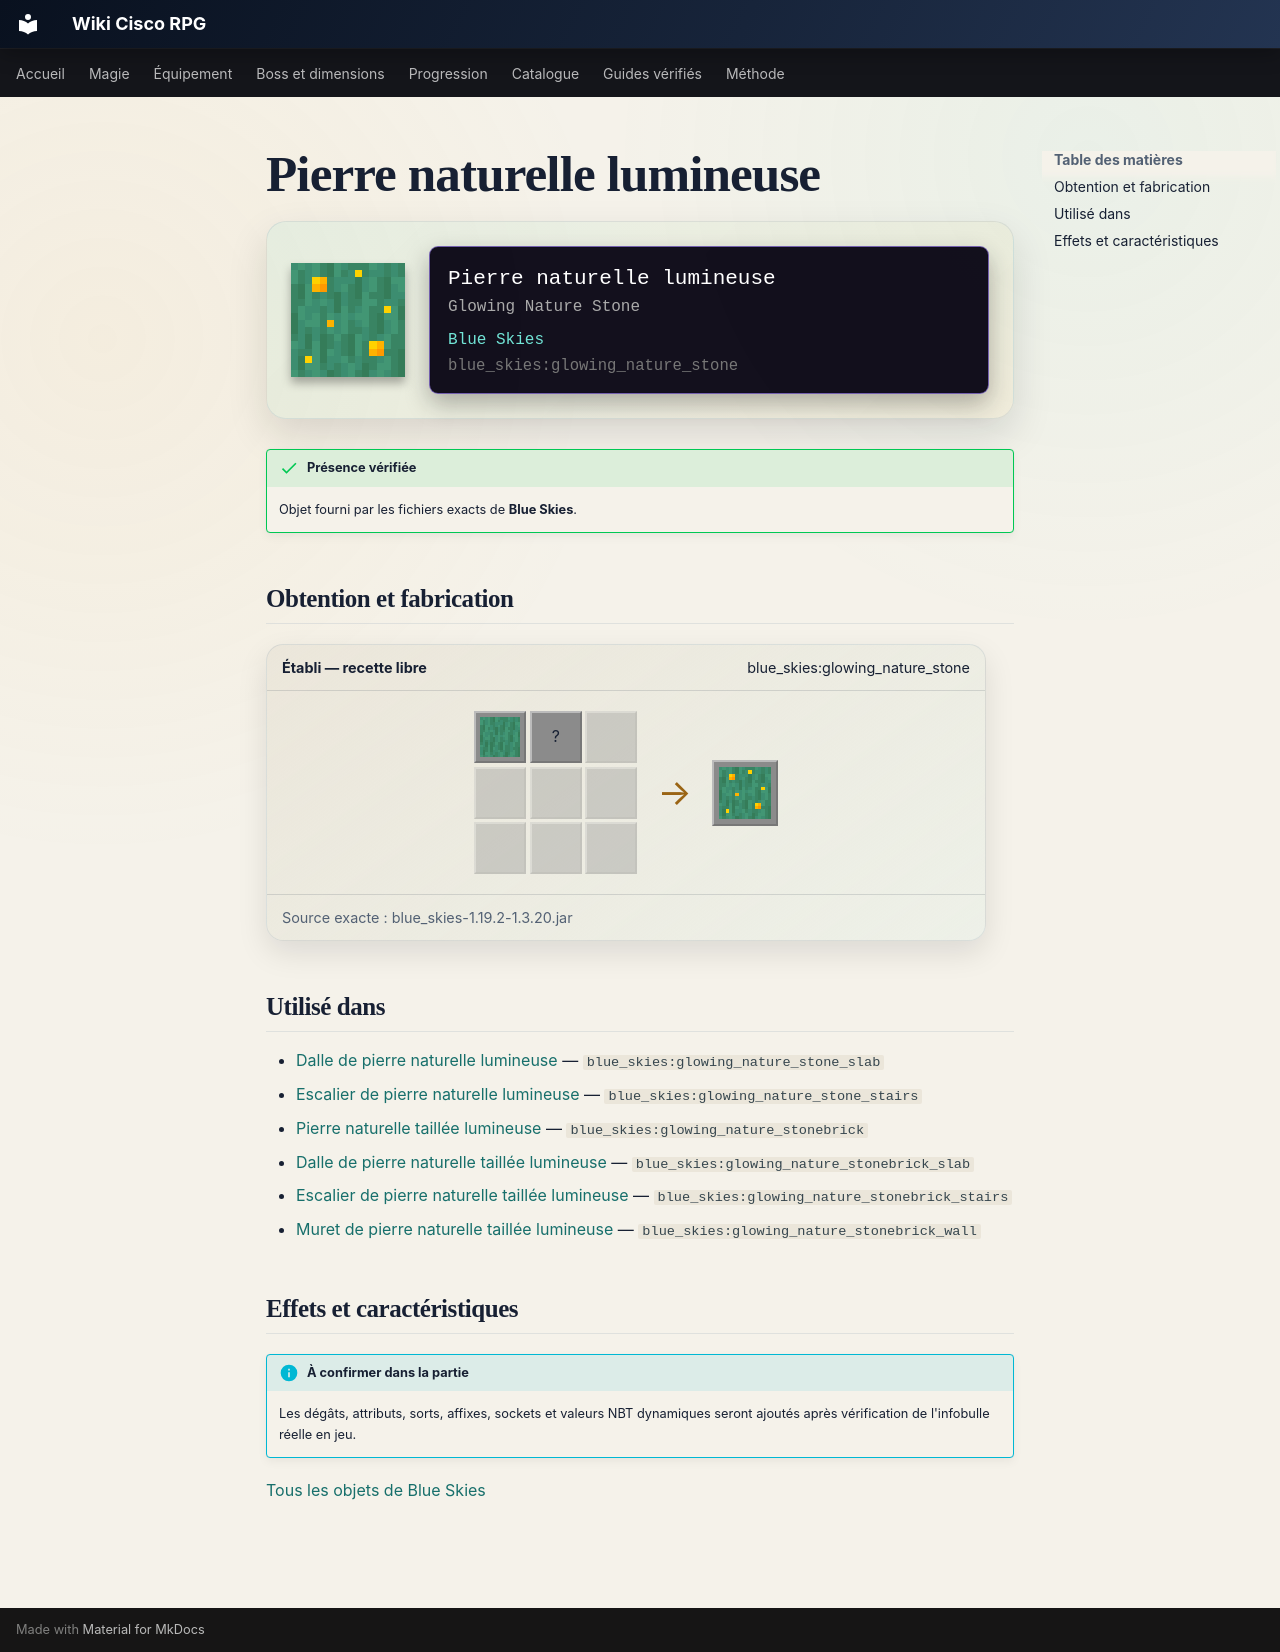

repository: Kloups-Dev/wiki-cisco-rpg · page: catalogue/objets/blue_skies/glowing_nature_stone/index.html · generator: mkdocs

# Pierre naturelle lumineuse

<div class="mc-item-showcase">
<img class="mc-item-icon" src="../../../../assets/generated/items/blue_skies/glowing_nature_stone.png" alt="Pierre naturelle lumineuse">
<div class="mc-tooltip-card">
<div class="mc-tooltip-card__name">Pierre naturelle lumineuse</div>
<div class="mc-tooltip-card__alias">Glowing Nature Stone</div>
<div class="mc-tooltip-card__mod">Blue Skies</div>
<div class="mc-tooltip-card__id">blue_skies:glowing_nature_stone</div>
</div>
</div>

!!! success "Présence vérifiée"
    Objet fourni par les fichiers exacts de **Blue Skies**.

## Obtention et fabrication

<div class="jei-recipe"><div class="jei-recipe__head"><strong>Établi — recette libre</strong><span>blue_skies:glowing_nature_stone</span></div><div class="jei-recipe__body"><div class="jei-grid"><a class="jei-slot" href="../../../../catalogue/objets/blue_skies/nature_stone/" title="Pierre naturelle (blue_skies:nature_stone)"><img src="../../../../assets/generated/items/blue_skies/nature_stone.png" alt="" loading="lazy"></a><span class="jei-slot" title="Glowstone Dust (minecraft:glowstone_dust)">?</span><span class="jei-slot jei-slot--empty"></span><span class="jei-slot jei-slot--empty"></span><span class="jei-slot jei-slot--empty"></span><span class="jei-slot jei-slot--empty"></span><span class="jei-slot jei-slot--empty"></span><span class="jei-slot jei-slot--empty"></span><span class="jei-slot jei-slot--empty"></span></div><span class="jei-arrow">→</span><span class="jei-slot jei-slot--result"><img src="../../../../assets/generated/items/blue_skies/glowing_nature_stone.png" alt=""></span></div><div class="jei-recipe__source">Source exacte : blue_skies-1.19.2-1.3.20.jar</div></div>

## Utilisé dans

- [Dalle de pierre naturelle lumineuse](../../../catalogue/objets/blue_skies/glowing_nature_stone_slab.md) — <code>blue_skies:glowing_nature_stone_slab</code>
- [Escalier de pierre naturelle lumineuse](../../../catalogue/objets/blue_skies/glowing_nature_stone_stairs.md) — <code>blue_skies:glowing_nature_stone_stairs</code>
- [Pierre naturelle taillée lumineuse](../../../catalogue/objets/blue_skies/glowing_nature_stonebrick.md) — <code>blue_skies:glowing_nature_stonebrick</code>
- [Dalle de pierre naturelle taillée lumineuse](../../../catalogue/objets/blue_skies/glowing_nature_stonebrick_slab.md) — <code>blue_skies:glowing_nature_stonebrick_slab</code>
- [Escalier de pierre naturelle taillée lumineuse](../../../catalogue/objets/blue_skies/glowing_nature_stonebrick_stairs.md) — <code>blue_skies:glowing_nature_stonebrick_stairs</code>
- [Muret de pierre naturelle taillée lumineuse](../../../catalogue/objets/blue_skies/glowing_nature_stonebrick_wall.md) — <code>blue_skies:glowing_nature_stonebrick_wall</code>

## Effets et caractéristiques

!!! info "À confirmer dans la partie"
    Les dégâts, attributs, sorts, affixes, sockets et valeurs NBT dynamiques seront ajoutés après vérification de l'infobulle réelle en jeu.

[Tous les objets de Blue Skies](../../../contenu/blue-skies.md)
